Dataset: data (GitHub, Mahesh-hk07/iris-Flower-Classification). Classes: hibiscus, iris, lotus, rose, sunflower.

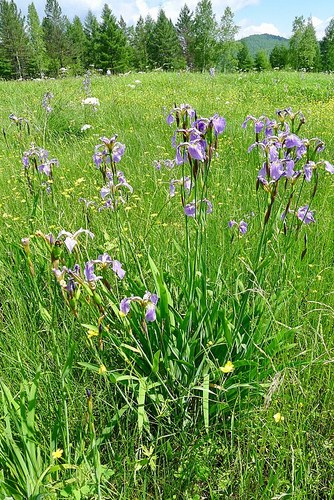
Label: iris

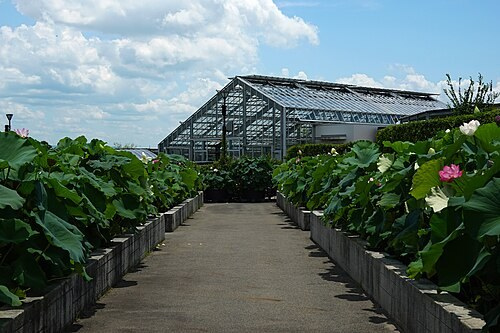
Label: lotus

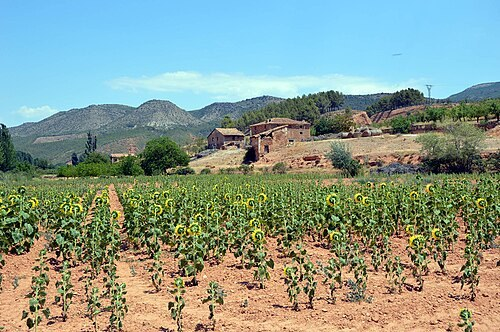
Label: sunflower

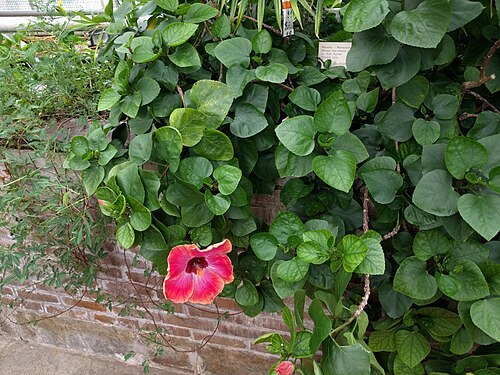
Label: hibiscus

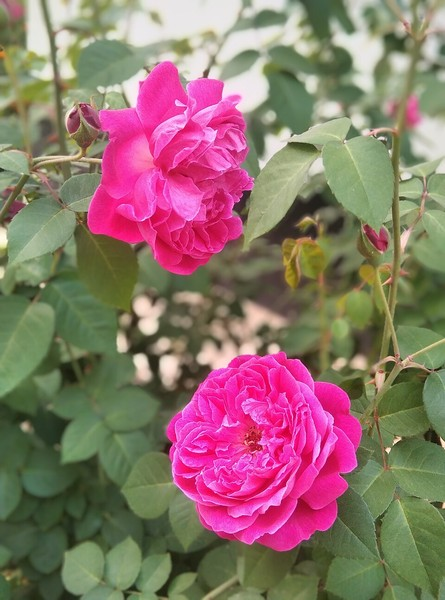
Label: rose

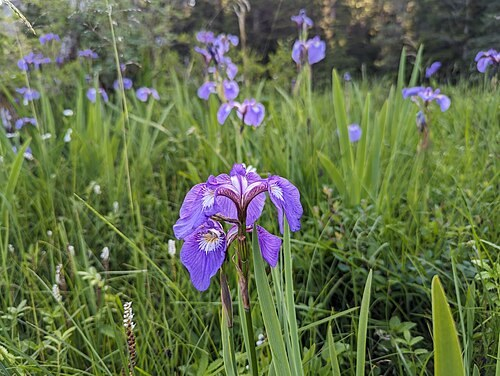
Label: iris
